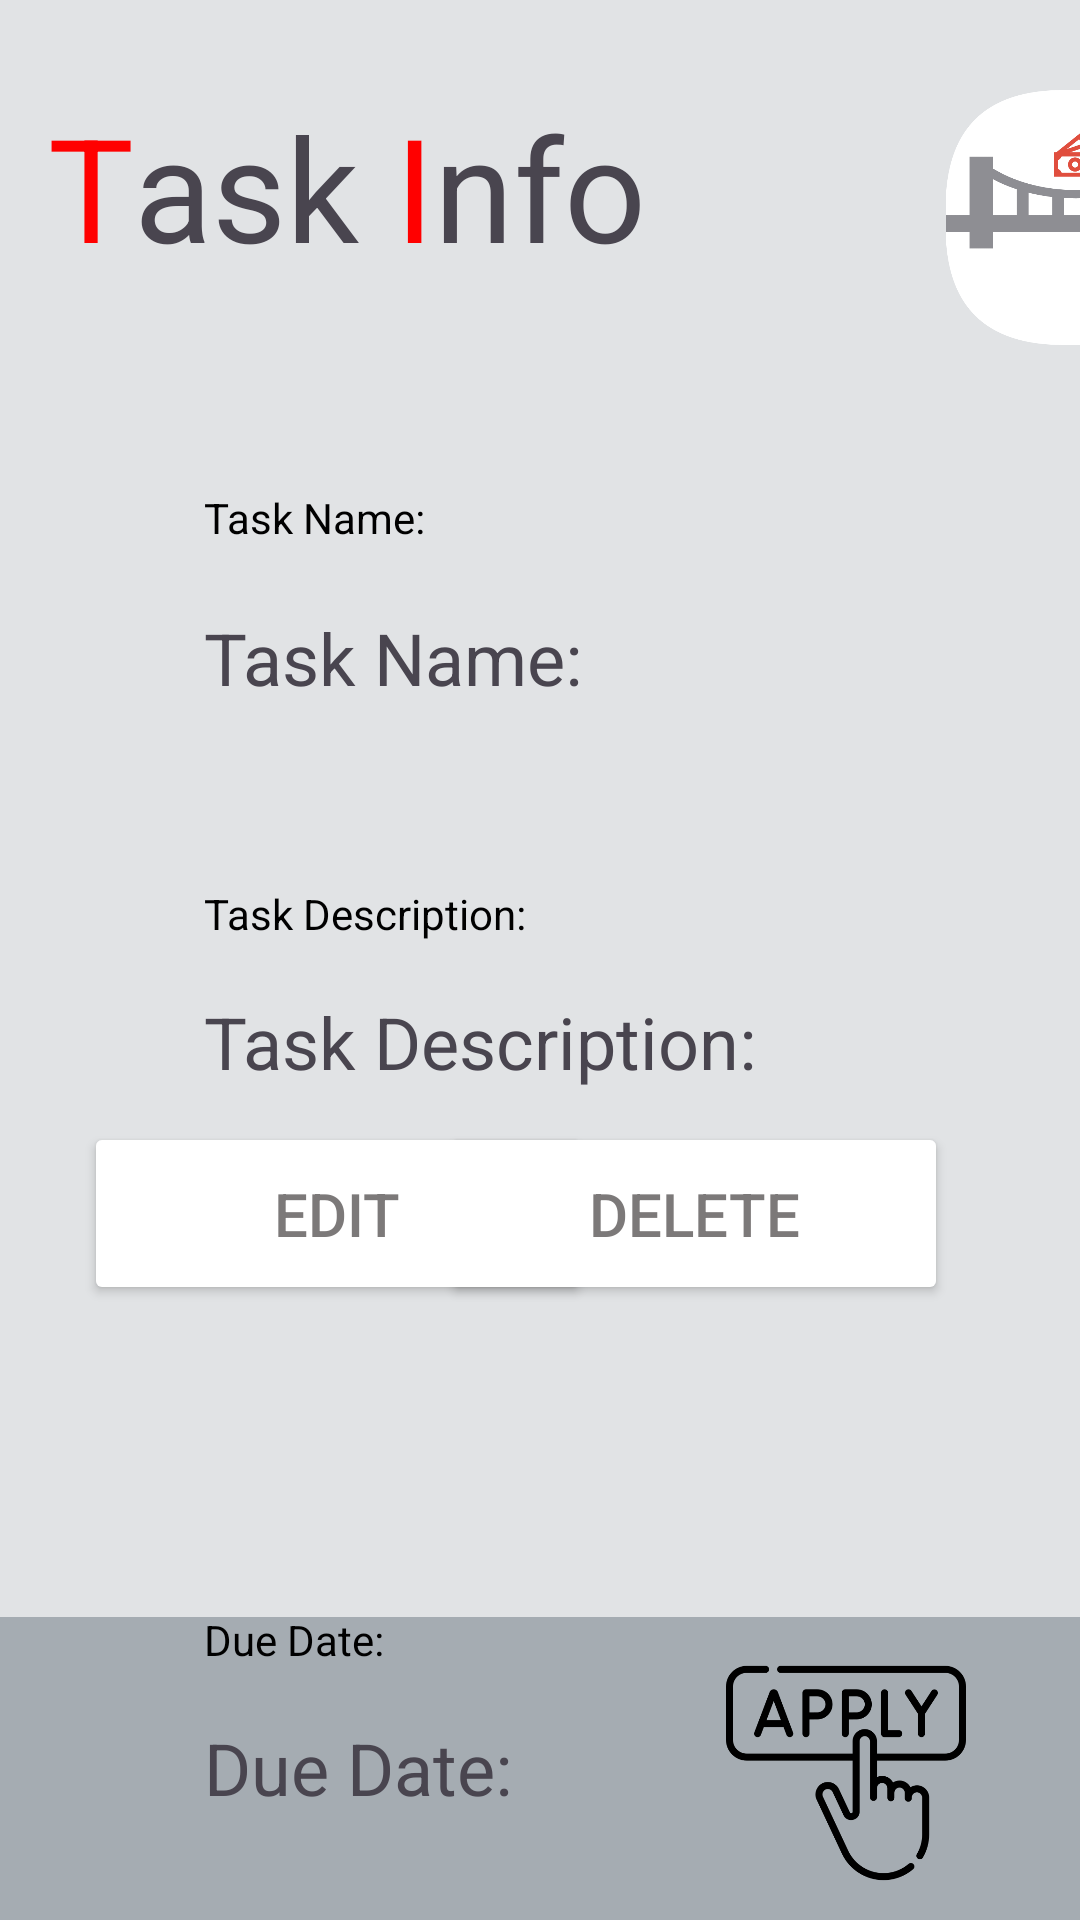

Android layout source for this screen:
<!-- AndroidManifest.xml: application theme Theme.LoanBridgeApp -->
<!-- res/layout/activity_task_details.xml -->
<?xml version="1.0" encoding="utf-8"?>
<androidx.constraintlayout.widget.ConstraintLayout xmlns:android="http://schemas.android.com/apk/res/android"
    xmlns:app="http://schemas.android.com/apk/res-auto"
    xmlns:tools="http://schemas.android.com/tools"
    android:id="@+id/main"
    android:layout_width="match_parent"
    android:layout_height="match_parent"
    android:background="@color/Light_Grey"
    android:textAlignment="center"
    tools:context=".Home">

    <Button
        android:id="@+id/Edit"
        android:layout_width="169dp"
        android:layout_height="61dp"
        android:layout_marginStart="28dp"
        android:layout_marginBottom="104dp"
        android:backgroundTint="@color/white"
        android:text="@string/Edit"
        android:textColor="@color/Dark_Grey"
        android:textSize="20sp"
        app:layout_constraintBottom_toTopOf="@+id/coordinatorLayout2"
        app:layout_constraintStart_toStartOf="parent" />

    <Button
        android:id="@+id/Delete"
        android:layout_width="169dp"
        android:layout_height="61dp"
        android:layout_marginEnd="44dp"
        android:layout_marginBottom="104dp"
        android:backgroundTint="@color/white"
        android:text="@string/Delete"
        android:textColor="@color/Dark_Grey"
        android:textSize="20sp"
        app:layout_constraintBottom_toTopOf="@+id/coordinatorLayout2"
        app:layout_constraintEnd_toEndOf="parent" />

    <LinearLayout
        android:id="@+id/linearLayout"
        android:layout_width="438dp"
        android:layout_height="85dp"
        android:layout_marginStart="6dp"
        android:layout_marginTop="30dp"
        android:background="@color/white"
        android:backgroundTint="@color/Light_Grey"
        app:layout_constraintEnd_toEndOf="parent"
        app:layout_constraintHorizontal_bias="0.0"
        app:layout_constraintStart_toStartOf="parent"
        app:layout_constraintTop_toTopOf="parent"
        app:layout_marginBaseline="@dimen/margin_10">

        <TextView
            android:id="@+id/nameofApp"
            android:layout_width="181dp"
            android:layout_height="match_parent"
            android:layout_marginLeft="@dimen/margin_5"
            android:layout_weight="1"
            android:paddingLeft="@dimen/margin_5"
            android:text="@string/TaskInfo"
            android:textAlignment="textStart"
            android:textSize="48sp" />

        <ImageView
            android:id="@+id/imageView6"
            android:layout_width="91dp"
            android:layout_height="match_parent"
            android:layout_weight="1"
            app:srcCompat="@drawable/rounded_in_photoretrica__1_" />

    </LinearLayout>


    <androidx.coordinatorlayout.widget.CoordinatorLayout
        android:id="@+id/coordinatorLayout2"
        android:layout_width="449dp"
        android:layout_height="101dp"
        app:layout_constraintBottom_toBottomOf="parent"
        app:layout_constraintStart_toStartOf="parent">

        <com.google.android.material.bottomappbar.BottomAppBar
            android:id="@+id/bottomAppBar"
            android:layout_width="match_parent"
            android:layout_height="match_parent"
            android:layout_gravity="bottom"
            app:backgroundTint="@color/material_dynamic_neutral_variant70" />

        <ImageView
            android:id="@+id/icnHome"
            android:layout_width="86dp"
            android:layout_height="71dp"
            android:layout_marginStart="16dp"
            android:layout_marginTop="10dp"
            app:srcCompat="@drawable/home" />

        <ImageView
            android:id="@+id/trackIcon"
            android:layout_width="80dp"
            android:layout_height="83dp"
            android:layout_marginStart="130dp"
            android:layout_marginTop="12dp"
            app:srcCompat="@drawable/track" />

        <ImageView
            android:id="@+id/applyIcon"
            android:layout_width="84dp"
            android:layout_height="80dp"
            android:layout_marginStart="240dp"
            android:layout_marginTop="12dp"
            app:srcCompat="@drawable/apply" />

        <ImageView
            android:id="@+id/profileIcon"
            android:layout_width="84dp"
            android:layout_height="70dp"
            android:layout_marginStart="350dp"
            android:layout_marginTop="16dp"
            app:srcCompat="@drawable/user" />

    </androidx.coordinatorlayout.widget.CoordinatorLayout>

    <TextView
        android:id="@+id/tvName"
        android:layout_width="311dp"
        android:layout_height="56dp"
        android:layout_marginStart="68dp"
        android:layout_marginTop="88dp"
        android:text="@string/TaskName"
        android:textSize="24sp"
        app:layout_constraintStart_toStartOf="parent"
        app:layout_constraintTop_toBottomOf="@+id/linearLayout" />

    <TextView
        android:id="@+id/tvDescript"
        android:layout_width="292dp"
        android:layout_height="182dp"
        android:layout_marginStart="68dp"
        android:layout_marginTop="72dp"
        android:text="@string/TaskDescription"
        android:textSize="24sp"
        app:layout_constraintStart_toStartOf="parent"
        app:layout_constraintTop_toBottomOf="@+id/tvName" />

    <TextView
        android:id="@+id/tvDueDate"
        android:layout_width="209dp"
        android:layout_height="46dp"
        android:layout_marginStart="68dp"
        android:layout_marginTop="60dp"
        android:text="@string/TaskDueDate"
        android:textSize="24sp"
        app:layout_constraintStart_toStartOf="parent"
        app:layout_constraintTop_toBottomOf="@+id/tvDescript" />

    <TextView
        android:id="@+id/tvNamedes"
        android:layout_width="111dp"
        android:layout_height="24dp"
        android:layout_marginStart="68dp"
        android:layout_marginTop="48dp"
        android:text="@string/TaskName"
        android:textColor="@color/black"
        app:layout_constraintStart_toStartOf="parent"
        app:layout_constraintTop_toBottomOf="@+id/linearLayout" />

    <TextView
        android:id="@+id/tvTaskdes"
        android:layout_width="154dp"
        android:layout_height="28dp"
        android:layout_marginStart="68dp"
        android:layout_marginTop="36dp"
        android:text="@string/TaskDescription"
        android:textColor="@color/black"
        app:layout_constraintStart_toStartOf="parent"
        app:layout_constraintTop_toBottomOf="@+id/tvName" />

    <TextView
        android:id="@+id/tvDatedes"
        android:layout_width="106dp"
        android:layout_height="26dp"
        android:layout_marginStart="68dp"
        android:layout_marginTop="24dp"
        android:text="@string/TaskDueDate"
        android:textColor="@color/black"
        app:layout_constraintStart_toStartOf="parent"
        app:layout_constraintTop_toBottomOf="@+id/tvDescript" />


</androidx.constraintlayout.widget.ConstraintLayout>
<!-- resources referenced by this layout -->
<resources>
  <color name="Dark_Grey">#7C7979</color>
  <color name="Light_Grey">#FFE1E3E5</color>
  <color name="black">#FF000000</color>
  <color name="white">#FFFFFFFF</color>
  <dimen name="margin_10">10dp</dimen>
  <dimen name="margin_5">5dp</dimen>
  <!-- drawable apply: png bitmap (drawable, 16258 bytes) -->
  <!-- drawable rounded_in_photoretrica__1_: png bitmap (drawable, 31756 bytes) -->
  <string name="Delete">Delete</string>
  <string name="Edit">Edit</string>
  <string name="TaskDescription">Task Description:</string>
  <string name="TaskDueDate">Due Date:</string>
  <string name="TaskInfo"><font color="#FF0000">T</font>ask <font color="#FF0000">I</font>nfo</string>
  <string name="TaskName">Task Name:</string>
  <style name="Theme.LoanBridgeApp" parent="Base.Theme.LoanBridgeApp" />
  <style name="Base.Theme.LoanBridgeApp" parent="Theme.Material3.DayNight.NoActionBar">
          
          
      </style>
</resources>
